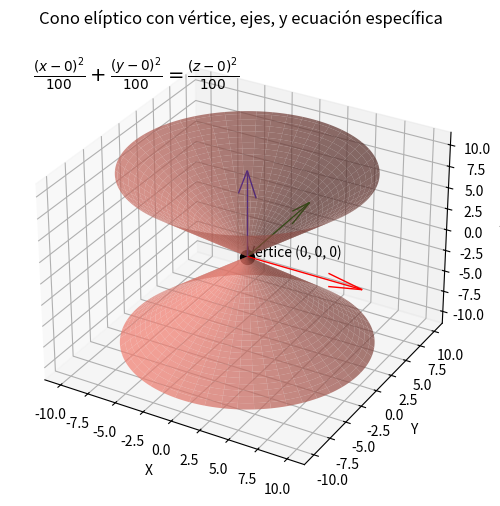

Write the Python code that produced this figure.
import numpy as np
import matplotlib.pyplot as plt
from mpl_toolkits.mplot3d import Axes3D

# Parámetros del cono elíptico (longitud de los semiejes de la base y la altura)
a, b, c = 10, 10, 10

# Desplazamiento del cono elíptico
x0, y0, z0 = 0, 0, 0

# Ángulos en coordenadas polares para el cono
theta = np.linspace(0, 2 * np.pi, 200)
z = np.linspace(-c, c, 100)  # Variable de altura z desde 0 hasta c
theta, z = np.meshgrid(theta, z)

# Transformación de coordenadas para el cono elíptico
x = a * (z / c) * np.cos(theta) + x0
y = b * (z / c) * np.sin(theta) + y0
z = z + z0  # Desplazamiento en z

# Crear la figura y los ejes 3D
fig = plt.figure(figsize=(8, 6))
ax = fig.add_subplot(111, projection='3d')

# Graficar la superficie del cono elíptico
ax.plot_surface(x, y, z, color='salmon', alpha=0.7)

# Añadir el vértice del cono elíptico
ax.scatter(x0, y0, z0, color='black', s=100)  # Punto en el vértice

# Mostrar los ejes principales del cono elíptico
ax.quiver(x0, y0, z0, a, 0, 0, color='red', linewidth=1)   # Eje X
ax.quiver(x0, y0, z0, 0, b, 0, color='green', linewidth=1) # Eje Y
ax.quiver(x0, y0, z0, 0, 0, c, color='blue', linewidth=1)  # Eje Z

# Añadir una etiqueta para el vértice del cono
ax.text(x0, y0, z0, f'Vértice ({x0}, {y0}, {z0})', color='black', fontsize=10)

# Formatear la ecuación del cono elíptico con los valores específicos de a, b, c
equation = r"$\frac{(x - " + str(x0) + r")^2}{" + str(a**2) + r"} + \frac{(y - " + str(y0) + r")^2}{" + str(b**2) + r"} = \frac{(z - " + str(z0) + r")^2}{" + str(c**2) + r"}$"

# Añadir la ecuación en una esquina
ax.text2D(0.05, 0.95, equation, transform=ax.transAxes, fontsize=14, verticalalignment='top')

# Títulos y etiquetas
ax.set_title('Cono elíptico con vértice, ejes, y ecuación específica')
ax.set_xlabel('X')
ax.set_ylabel('Y')
ax.set_zlabel('Z')

# Mostrar la gráfica
plt.show()
